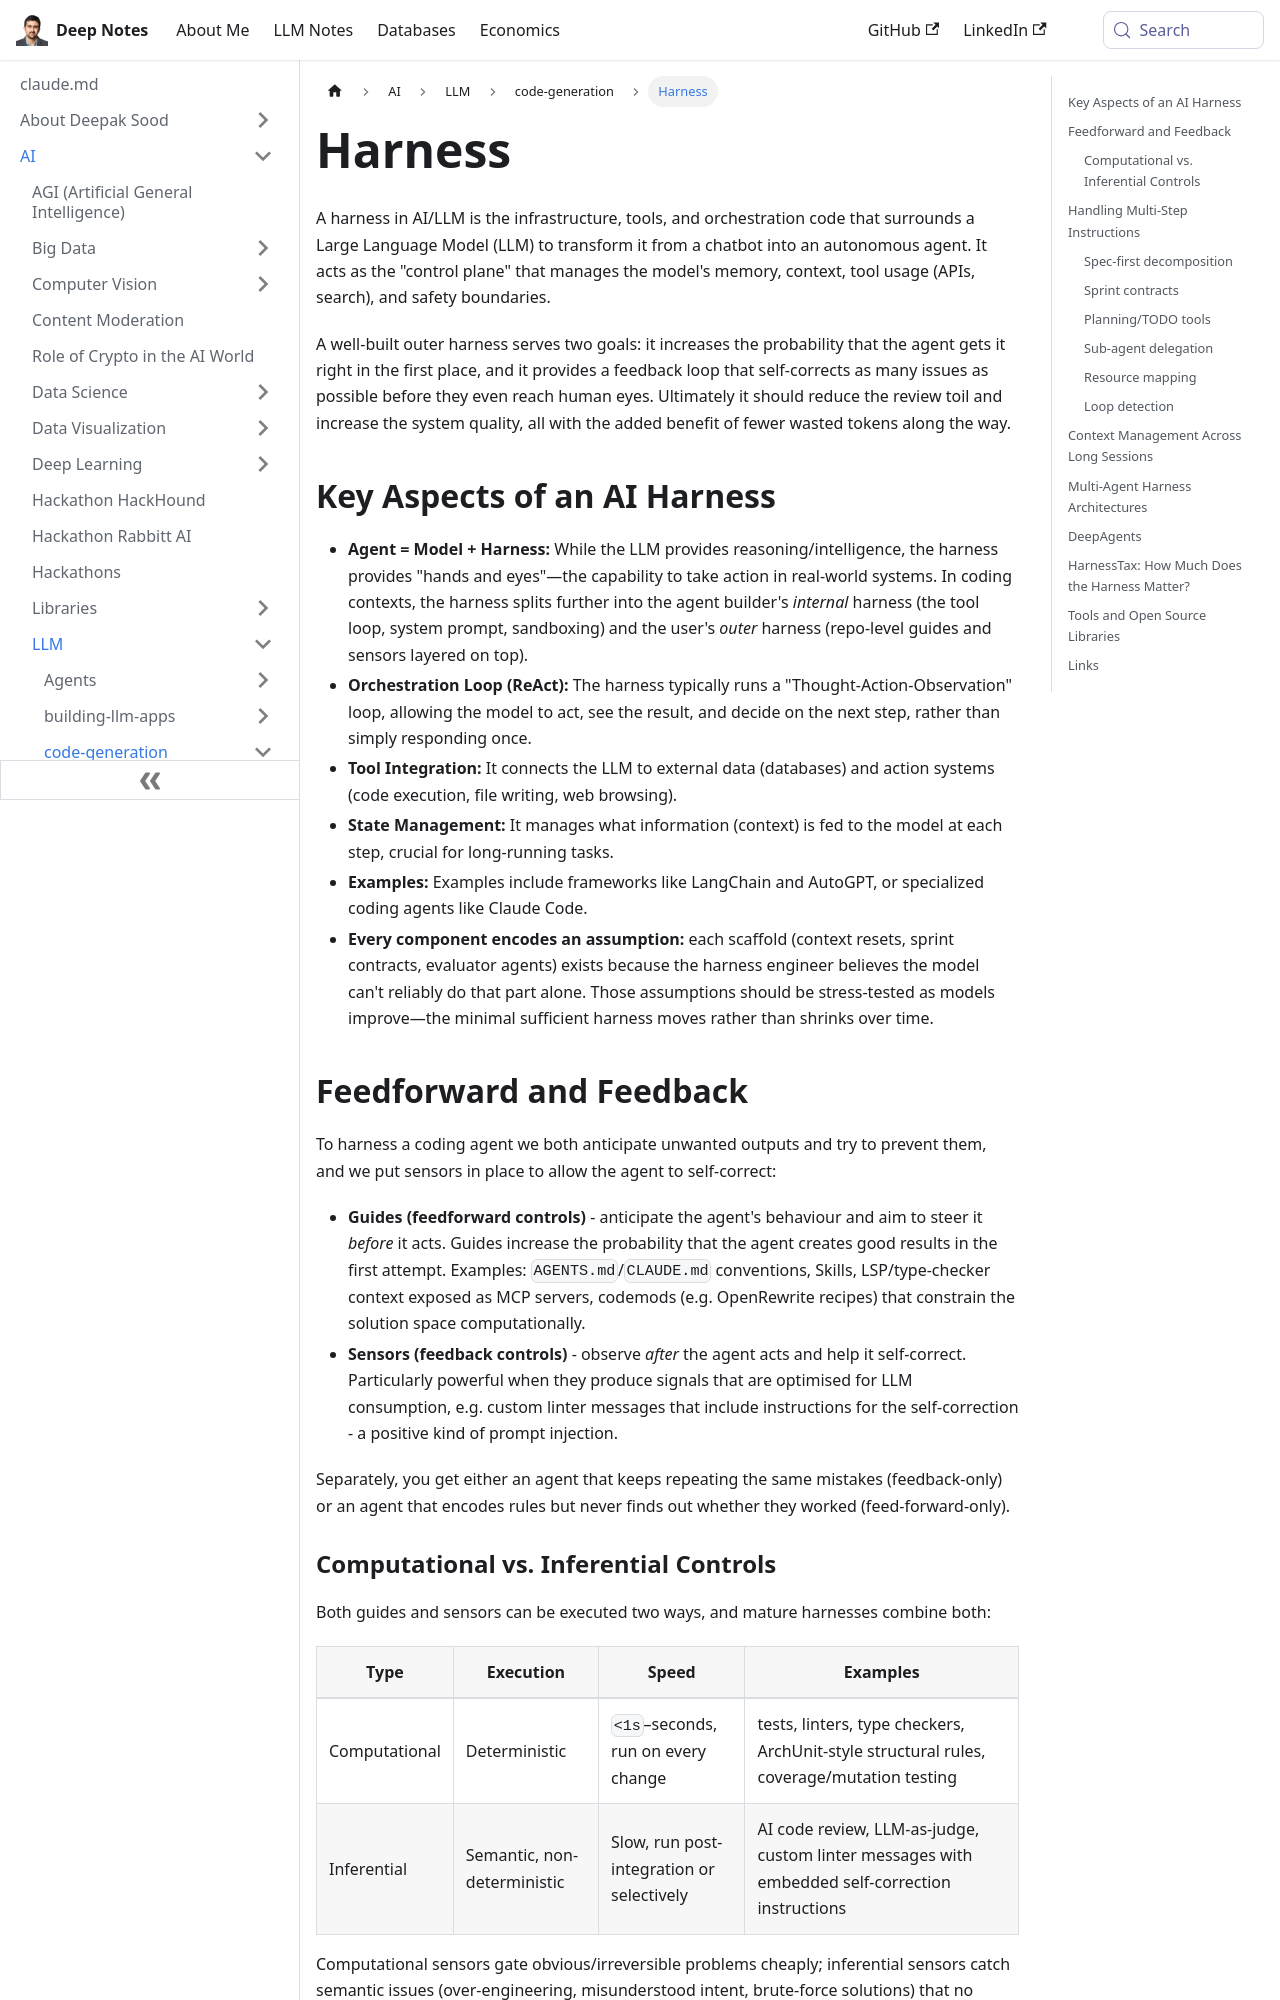

repository: deepaksood619/deepaksood619.github.io · page: ai/llm/code-generation/harness/index.html · generator: docusaurus

---
slug: /ai/llm/code-generation/harness
title: Harness
description: Discover how an AI harness enhances LLMs into autonomous agents, improving accuracy, reducing review toil, and optimizing tool usage for quality systems.
created: 2026-06-18
updated: 2026-10-03
---
A harness in AI/LLM is the infrastructure, tools, and orchestration code that surrounds a Large Language Model (LLM) to transform it from a chatbot into an autonomous agent. It acts as the "control plane" that manages the model's memory, context, tool usage (APIs, search), and safety boundaries.

A well-built outer harness serves two goals: it increases the probability that the agent gets it right in the first place, and it provides a feedback loop that self-corrects as many issues as possible before they even reach human eyes. Ultimately it should reduce the review toil and increase the system quality, all with the added benefit of fewer wasted tokens along the way.

## Key Aspects of an AI Harness

- **Agent = Model + Harness:** While the LLM provides reasoning/intelligence, the harness provides "hands and eyes"—the capability to take action in real-world systems. In coding contexts, the harness splits further into the agent builder's *internal* harness (the tool loop, system prompt, sandboxing) and the user's *outer* harness (repo-level guides and sensors layered on top).
- **Orchestration Loop (ReAct):** The harness typically runs a "Thought-Action-Observation" loop, allowing the model to act, see the result, and decide on the next step, rather than simply responding once.
- **Tool Integration:** It connects the LLM to external data (databases) and action systems (code execution, file writing, web browsing).
- **State Management:** It manages what information (context) is fed to the model at each step, crucial for long-running tasks.
- **Examples:** Examples include frameworks like LangChain and AutoGPT, or specialized coding agents like Claude Code.
- **Every component encodes an assumption:** each scaffold (context resets, sprint contracts, evaluator agents) exists because the harness engineer believes the model can't reliably do that part alone. Those assumptions should be stress-tested as models improve—the minimal sufficient harness moves rather than shrinks over time.

## Feedforward and Feedback

To harness a coding agent we both anticipate unwanted outputs and try to prevent them, and we put sensors in place to allow the agent to self-correct:

- **Guides (feedforward controls)** - anticipate the agent's behaviour and aim to steer it *before* it acts. Guides increase the probability that the agent creates good results in the first attempt. Examples: `AGENTS.md`/`CLAUDE.md` conventions, Skills, LSP/type-checker context exposed as MCP servers, codemods (e.g. OpenRewrite recipes) that constrain the solution space computationally.
- **Sensors (feedback controls)** - observe *after* the agent acts and help it self-correct. Particularly powerful when they produce signals that are optimised for LLM consumption, e.g. custom linter messages that include instructions for the self-correction - a positive kind of prompt injection.

Separately, you get either an agent that keeps repeating the same mistakes (feedback-only) or an agent that encodes rules but never finds out whether they worked (feed-forward-only).
